Run: headless pygame with SDL's dummy video driver; simulated clock (each Clock.tick advances the game by its frame time, no real sleeping); random seed 0; keys injected as events and as key.get_pressed() state; mouse plan: one left click at the window centre at the start of phase 2, then a move to the lower-right quarter at the start of phase 3.
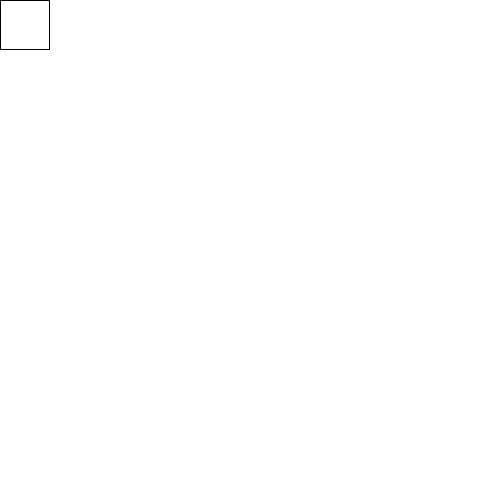
Frame 1 of 4 · flips 1–60 · no input
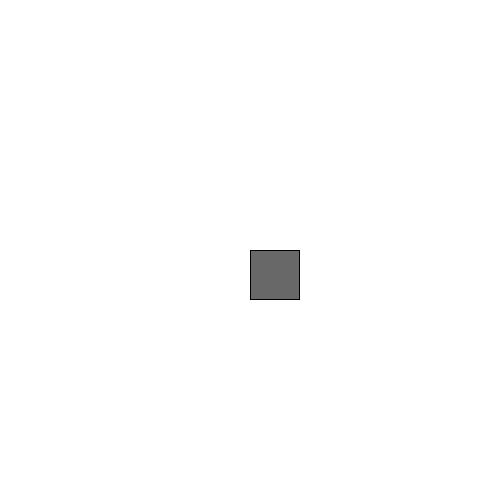
Frame 2 of 4 · flips 61–180 · clicked the window centre · tapped SPACE, RETURN · held RIGHT (→), D
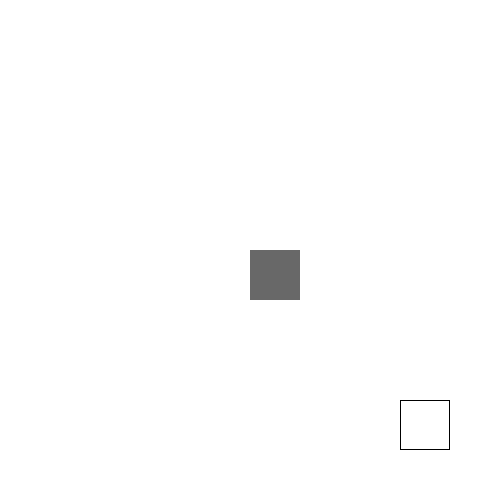
Frame 3 of 4 · flips 181–300 · moved the mouse to the lower-right quarter · held DOWN (↓), S
Frame 4 of 4 · flips 301–420 · held LEFT (←), A, UP (↑), W · screen unchanged from frame 3, image omitted

The pygame program that drew these frames:

#Imports
import pygame
from random import randint as rand

#Initialization
try:
    #Adaptability Variables
    size = 50
    mapsize = 10

    #Empty Values !!DO NOT TOUCH!!
    global clicks
    clicks = 0
    minecount = 0

    #Rectangle Calculation !!DO NOT TOUCH!!
    rectval = int(size/(mapsize/10))

    #Empty Lists !!DO NOT TOUCH!!
    tilemap = []
    row = []
    squareclicked = []

    #Values !!DO NOT TOUCH!!
    running = True
    victory = False

    #Pygame Initialization !!DO NOT TOUCH!!
    pygame.init()
    pygame.display.set_caption('Minesweeper')
    screen = pygame.display.set_mode((size*10,size*10))
except:
    print("Error in Initialization")

#Creating Full Tilemap
for i in range(mapsize):
    for j in range(mapsize):
        row.append(0)
    tilemap.append(row)
    row = []

#Placing Mines
while minecount < mapsize:
    pos1 = rand(0,mapsize-1)
    pos2 = rand(0,mapsize-1)
    if tilemap[pos1][pos2] == 0:
        tilemap[pos1][pos2] = 1
        minecount += 1

#Function to Draw Tilemap on Screen
def drawmap():
    colourdict = {1:"white",0:"white",-1:"green",-2:"red",-3:"black"} 
    for i in range(len(tilemap)):
        for j in range(len(tilemap[i])):
            if tilemap[i][j] >= 2 and tilemap[i][j] <= 19:
                pygame.draw.rect(screen,(200-(24*(tilemap[i][j])),200-(24*(tilemap[i][j])),200-(24*(tilemap[i][j]))),(j*rectval,i*rectval,rectval,rectval))
            elif tilemap[i][j] >= 20:
                pygame.draw.rect(screen,(100,0,0),(j*rectval,i*rectval,rectval,rectval))
            else:
                pygame.draw.rect(screen,colourdict[tilemap[i][j]],(j*rectval,i*rectval,rectval,rectval))
            mouserect()

#Function to Highlight what Tile the Mouse is over
def mouserect():
    coords = pygame.mouse.get_pos()
    squareclicked = [(coords[0])//rectval,(coords[1])//rectval]
    pygame.draw.rect(screen,("black"),(squareclicked[0]*rectval,squareclicked[1]*rectval,rectval,rectval),1)

#Function to Process Clicks
def clicksquare(position):
    squareclicked = [(position[0])//rectval,(position[1])//rectval]
    global clicks
    if (tilemap[squareclicked[1]][squareclicked[0]]) == 1 and clicks == 0:
        tilemap[squareclicked[1]][squareclicked[0]] = 0
        pos1 = rand(0,mapsize-1)
        pos2 = rand(0,mapsize-1)
        if tilemap[pos1][pos2] == 0:
            tilemap[pos1][pos2] = 1
    elif (tilemap[squareclicked[1]][squareclicked[0]]) == 1:
        tilemap[squareclicked[1]][squareclicked[0]] = -3
        drawmap()
        pygame.display.flip()
        pygame.time.wait(500)
        for i in range(len(tilemap)):
            for j in range(len(tilemap[i])):
                tilemap[i][j] = -2
        print("You Lose!")
    if (tilemap[squareclicked[1]][squareclicked[0]]) == 0:
        clicks += 1
        reveal(squareclicked)

#Function to Reveal a Tile
def reveal(position):
    minecount = 0
    if position[0] == 0:
        if position[1] == 0:
            for i in range(1,3):
                for j in range(1,3):
                    if tilemap[position[1]-1+i][position[0]-1+j] == 1 or tilemap[position[1]-1+i][position[0]-1+j] == 21:
                        minecount += 1
        elif position[1] != 0:
            for i in range(3):
                for j in range(1,3):
                    try:
                        if tilemap[position[1]-1+i][position[0]-1+j] == 1 or tilemap[position[1]-1+i][position[0]-1+j] == 21:
                            minecount += 1
                    except:
                        pass
    elif position[1] == 0 and position[0] != 0:
        for i in range(1,3):
            for j in range(3):
                try:
                    if tilemap[position[1]-1+i][position[0]-1+j] == 1 or tilemap[position[1]-1+i][position[0]-1+j] == 21:
                        minecount += 1
                except:
                    pass
    else:
        for i in range(3):
            for j in range(3):
                try:
                    if tilemap[position[1]-1+i][position[0]-1+j] == 1 or tilemap[position[1]-1+i][position[0]-1+j] == 21:
                        minecount += 1
                except:
                    pass

    tilemap[position[1]][position[0]] = minecount+2
    #print(minecount+2)
    return(minecount)

#Function to Place a Flag
def flag(position):
    global clicks
    flagsquare = [(position[0])//rectval,(position[1])//rectval]
    if (tilemap[flagsquare[1]][flagsquare[0]]) < 20:
        tilemap[flagsquare[1]][flagsquare[0]] += 20
        clicks += 1
    elif tilemap[flagsquare[1]][flagsquare[0]] >= 20:
        tilemap[flagsquare[1]][flagsquare[0]] -= 20
        clicks -= 1

#Pygame Running Processor
while running:
    if victory == False:
        drawmap()
    for event in pygame.event.get():
        if event.type == pygame.QUIT:
            running = False
            pygame.quit()
            quit()
        if event.type == pygame.MOUSEBUTTONDOWN:
            mouse = pygame.mouse.get_pos()
            if event.button == 1:
                clicksquare(mouse)
                if clicks == (mapsize**2):
                    drawmap()
                    pygame.display.flip()
                    pygame.time.wait(500)
                    for i in range(len(tilemap)):
                        for j in range(len(tilemap[i])):
                            tilemap[i][j] = -1
                    print("You Win!")
            elif event.button == 3:
                flag(mouse)
            elif event.button == 2:
                print([(mouse[0])//rectval,(mouse[1])//rectval])
    pygame.display.flip()
    pygame.event.pump()
